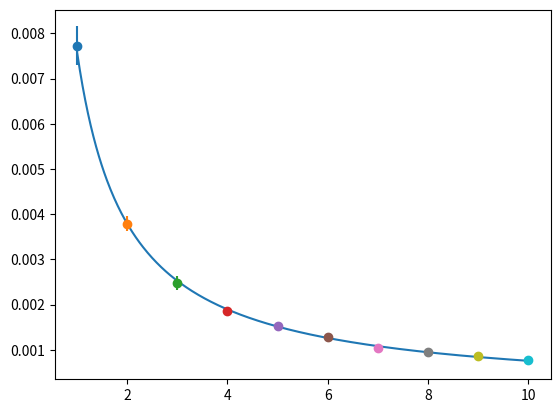

The script that saved this image:
#! python3
# [redacted]
# import tools (that makes it look like you have MATLAB)
import numpy as np  # the power of vectors and matrices
import matplotlib.pyplot as plt  # the power of graphs
from matplotlib.patches import Circle
import random  # random number generators

# vector = np.array([1, 2, 3, 4, 5])
# fine_vector = np.linspace(1, 5, 1000)
# plt.figure('test')
# plt.clf()  # clear figure
# plt.plot(vector, vector**2, 'or')
# plt.plot(fine_vector, 1.0*fine_vector**2, 'b')
# plt.show()

# define a function that moves particles one step
def move(i, gas, N, L, hits, m):
    for n in range(N):
        c = gas[n]
        currentx, currenty = c.center
        if (currentx + c.vx > L) or (currentx + c.vx < 0):
            if (currentx + c.vx > L):
                # if we hit the right wall: add the momentum kick
                hits.append(2*m*c.vx)
            c.vx = -c.vx
        if (currenty + c.vy > 1) or (currenty + c.vy < 0):
            c.vy = -c.vy
        c.center = currentx+c.vx, currenty+c.vy

def run_sim(L):
    # Build a world
    plt.figure('Our first world')
    plt.clf()
    plt.gca().set_aspect('equal')
    V = L*1  # two-dimensional volume
    plt.plot(np.array([0, L, L, 0, 0]), np.array([0, 0, 1, 1, 0]), 'k')
    plt.plot(np.array([L, L]), np.array([0, 1]), color='orange')
    plt.title(f'A model of a piston Volume = {V}')
    # add molecules of gas
    r = 0.01  # radius of a molecule
    N = 150  # number of gas molecules
    m = 1  # mass of a single molecule
    v = 0.01  # absolute value of velocity
    gas = []  # a list of gas molecules
    for n in range(N):
        # choose a random location of the particles (but leave a 2r
        # margin on each side
        xstart = random.random()*(L-4*r) + 2*r
        ystart = random.random()*(1-4*r) + 2*r
        c = Circle((xstart, ystart), r, color='blue')
        plt.gca().add_patch(c)
        # all particles have the same v but different directions
        theta = random.random() * 2 * np.pi
        c.vx = v*np.cos(theta)
        c.vy = v*np.sin(theta)
        gas.append(c)

    # now iterate
    i = 0  # descrete time (start at t=0)
    max_iterations = 5000  # end of time

    hits = []  #list of coliisions on the right wall
    while (i < max_iterations):
        move(i, gas, N, L, hits, m)
        # plt.pause(0.001)  # add a little pause to update monitor
                          # but if you want a faster simulation, comment
                          # this out
        i += 1  # time moves forward
    # now calculate Pressure
    area = 1
    P = np.sum(hits)/max_iterations/area
    return V, P


Vs = [1.0, 2.0, 3.0, 4.0, 5.0, 6.0, 7.0, 8.0, 9.0, 10.0]

res = {}

# for i in Vs:
#     for _ in range(10):
#         V, P = run_sim(i)
#         if V in res.keys():
#             res[V].append(P)
#         else:
#             res[V] = [P]
#     print(res)
res = {1.0: [0.007905468864272968, 0.007052589893660522, 0.007869316170723666, 0.007575045062022681, 0.007247131622944769, 0.008080527090809277, 0.008433339581270884, 0.00718366161124829, 0.007809597225488438, 0.008087019332800182], 2.0: [0.003643825838752741, 0.003561090234033857, 0.0037801521592661274, 0.003887904179090605, 0.0038936888489099304, 0.003905572387404799, 0.004150933804587388, 0.003814765886519568, 0.0036701368375325373, 0.003605391501924579], 3.0: [0.00220942261087175, 0.0022703176684239932, 0.0024717177965493642, 0.002487637756196419, 0.0023211481366870613, 0.0024271844968352025, 0.002650696023843058, 0.0025651196773311077, 0.002707215206750615, 0.002674013579089797], 4.0: [0.0019079873963302326, 0.0018166600376933622, 0.0018702321737634443, 0.0018225515539998162, 0.001719014703385055, 0.001852432622828323, 0.0019236792111020239, 0.0018010109541202039, 0.0019312438144023368, 0.0019698358520926084], 5.0: [0.0015701671959223353, 0.0016523779453762246, 0.0015077562160762865, 0.001344631168434275, 0.0015990491052014415, 0.001531699011670457, 0.0014750026897384868, 0.0015106919378859393, 0.0014609315848281553, 0.0015280801595331291], 6.0: [0.0012178738517364613, 0.0012140586370794001, 0.001251897926715992, 0.0012158119574706546, 0.001341677596426052, 0.0014755746869002865, 0.0013477247279045437, 0.001317796908238347, 0.0012895001041283386, 0.001227012465257408], 7.0: [0.0009492049736234925, 0.000998146881184753, 0.000971826613497651, 0.0010040833868240426, 0.0011020232182317423, 0.001134390991626214, 0.0009791130422664171, 0.0011525981293428883, 0.0010763751870753184, 0.00099699658936288], 8.0: [0.0008677119497365179, 0.0009797899741913008, 0.0009734216428988617, 0.000922670638773927, 0.0008728020775962433, 0.0009145165679493527, 0.0010268280260533576, 0.0009938582015419696, 0.0008940509690271558, 0.0009973923822580676], 9.0: [0.0008540923279905838, 0.0009638087958103271, 0.0007996145064861223, 0.000877047574711791, 0.0008457637774629401, 0.0009211292554682028, 0.0008063533119669279, 0.000901941426732026, 0.0007363154140440136, 0.0008767725453523162], 10.0: [0.0007487432716528115, 0.0007037206173966766, 0.000781451345748995, 0.000802509277346556, 0.0007082309899450508, 0.0008845506545219775, 0.000772503759168013, 0.0007897092884404334, 0.0007523866957480916, 0.000750678770055236]}

const = []
for v in res.keys():
    P = np.mean(res[v])
    dp = np.std(res[v])
    plt.errorbar(v, P, yerr=dp, fmt='o')
    const.append(P*v)

print("const: ", np.mean(const))

x = np.linspace(1, 10, 500)
y = np.mean(const) / x

plt.plot(x, y)
plt.show()

# now to summarize
# plt.figure('P vs V')
# plt.plot(V, P, 'o', color='magenta')
# plt.xlabel('V')
# plt.ylabel('P')
# plt.show()
